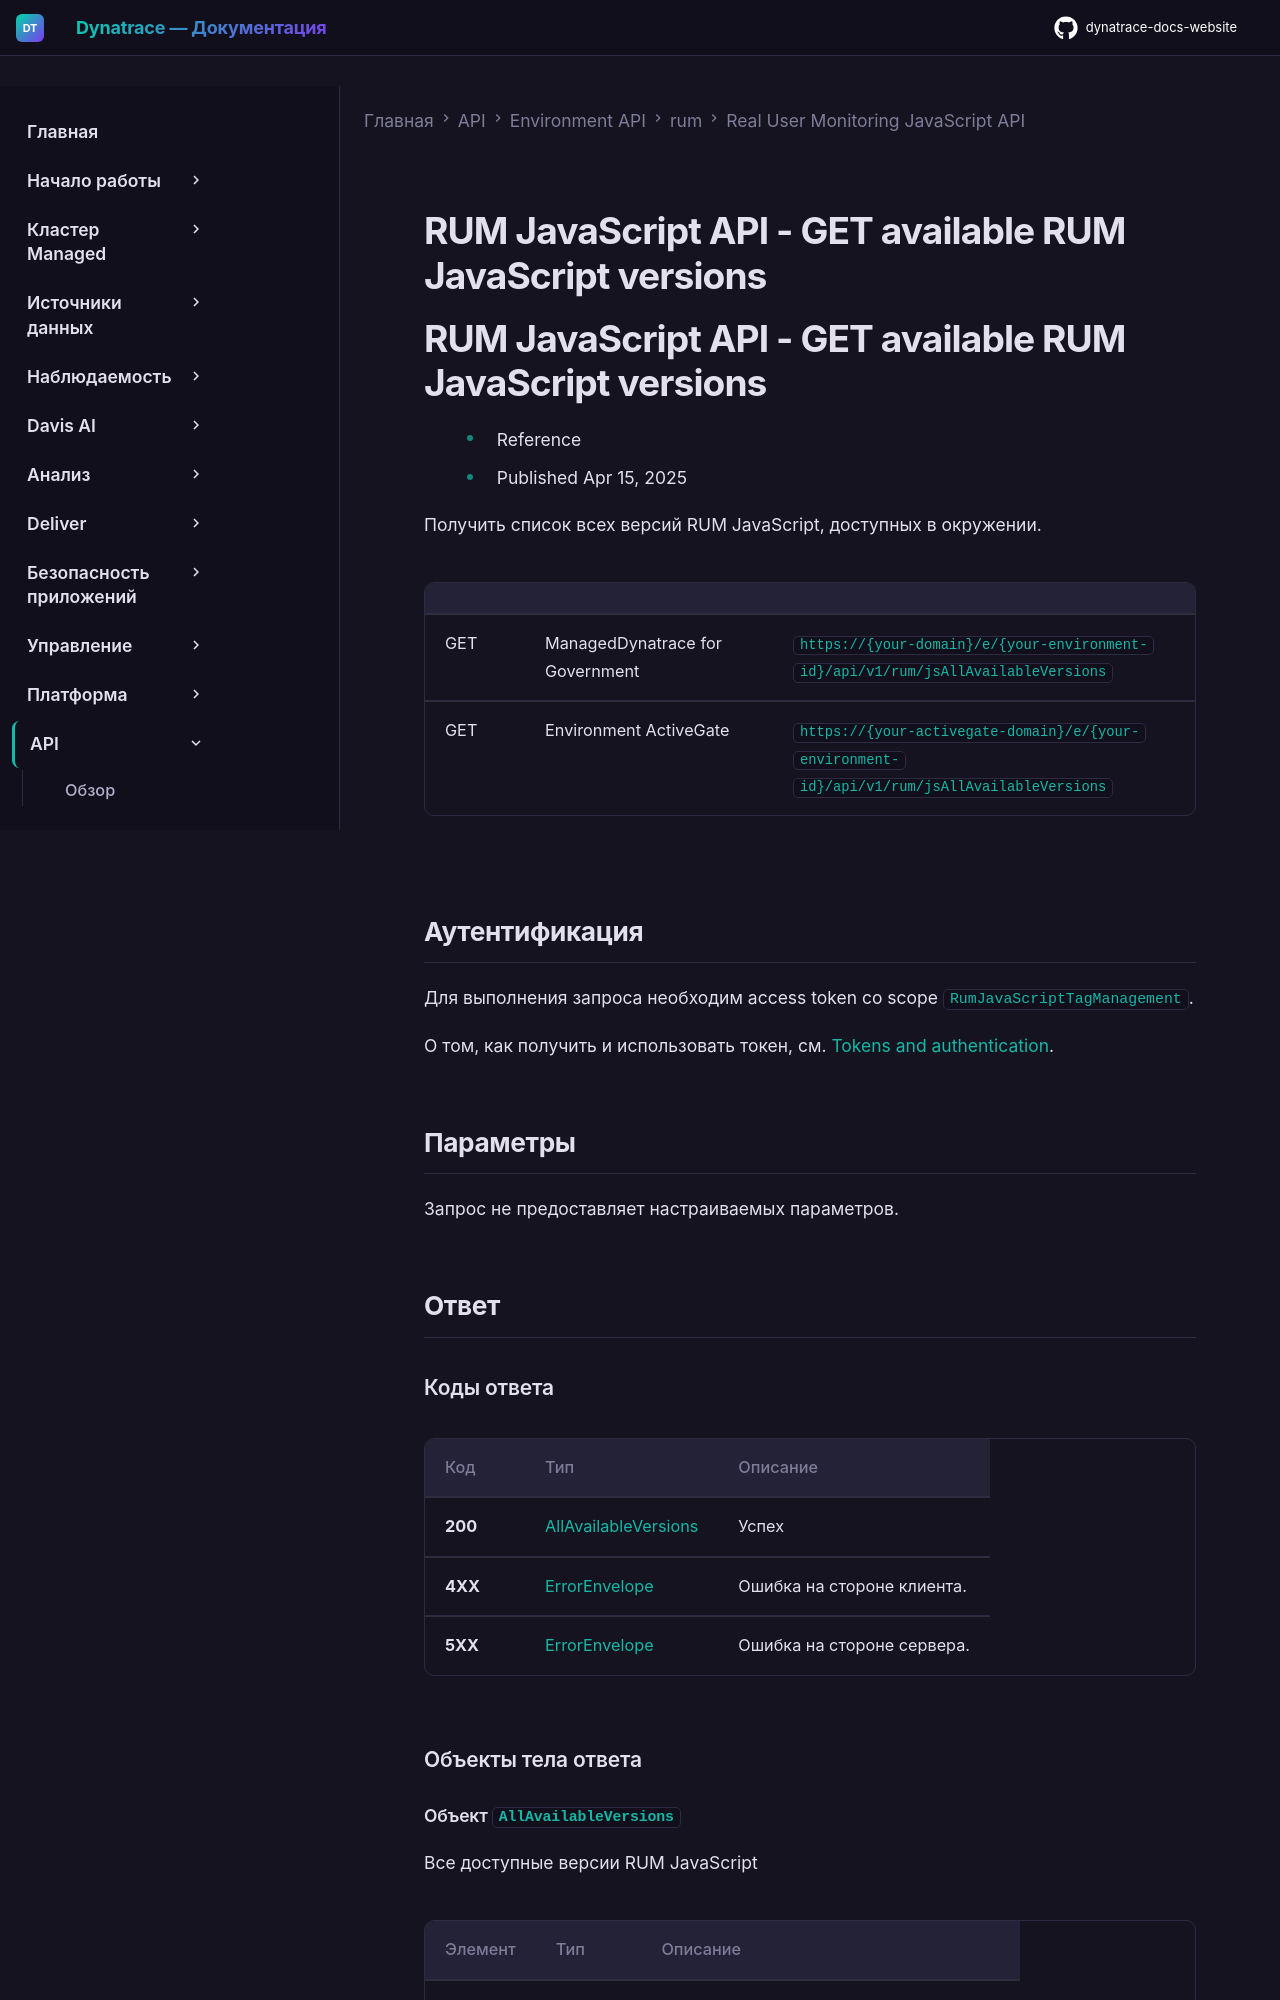

repository: Yerkebulan-Ardabayev/dynatrace-docs-website · page: managed-ru/dynatrace-api/environment-api/rum/real-user-monitoring-javascript-code/get-available-rum-javascript-versions/index.html · generator: mkdocs

---
title: RUM JavaScript API - GET available RUM JavaScript versions
source: https://docs.dynatrace.com/managed/dynatrace-api/environment-api/rum/real-user-monitoring-javascript-code/get-available-rum-javascript-versions
scraped: 2026-05-12T11:55:55.655378
---

# RUM JavaScript API - GET available RUM JavaScript versions

# RUM JavaScript API - GET available RUM JavaScript versions

* Reference
* Published Apr 15, 2025

Получить список всех версий RUM JavaScript, доступных в окружении.

|  |  |  |
| --- | --- | --- |
| GET | ManagedDynatrace for Government | `https://{your-domain}/e/{your-environment-id}/api/v1/rum/jsAllAvailableVersions` |
| GET | Environment ActiveGate | `https://{your-activegate-domain}/e/{your-environment-id}/api/v1/rum/jsAllAvailableVersions` |
